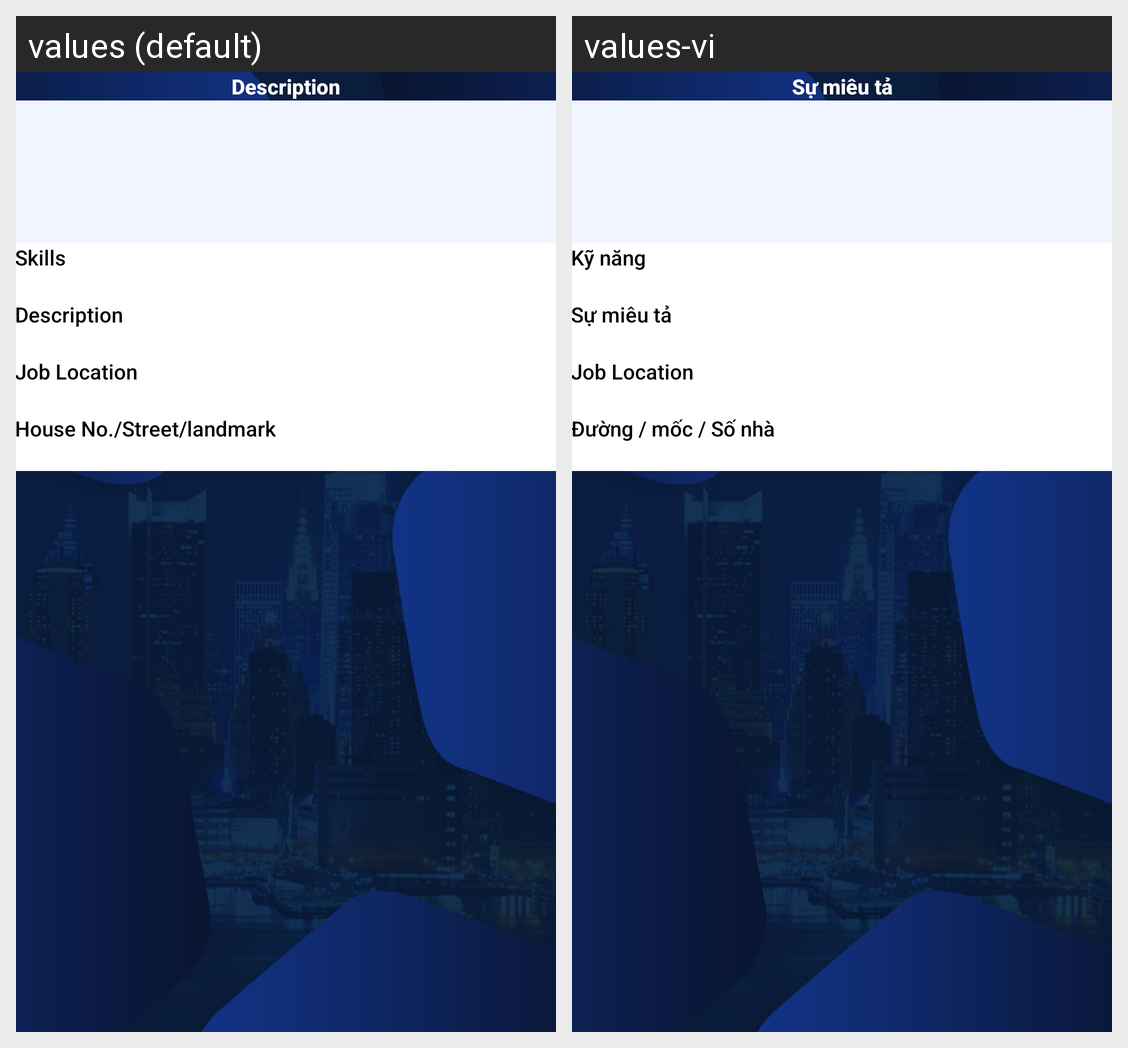

The Android screen above is rendered under two locales of the same app. Produce the string resources it draws, with the default and per-locale values.
Android screen res/layout/activity_bid_place.xml rendered under 2 locales, left to right: values (default), values-vi. Device: Nexus 5 (rendered at 1080×1920; each locale shown at half size, 540×960, under a caption strip naming it); theme AppTheme.
Strings drawn on this screen, with the default value and each locale's value (text and hints the layout hard-codes, and strings that could not be matched under every locale, appear in the picture but are not listed):

description
  values: Description
  values-vi: Sự miêu tả

skills
  values: Skills
  values-vi: Kỹ năng

job_location
  values: Job Location
  values-vi: Job Location  [not translated; the default value is used]

street
  values: House No./Street/landmark
  values-vi: Đường / mốc / Số nhà
